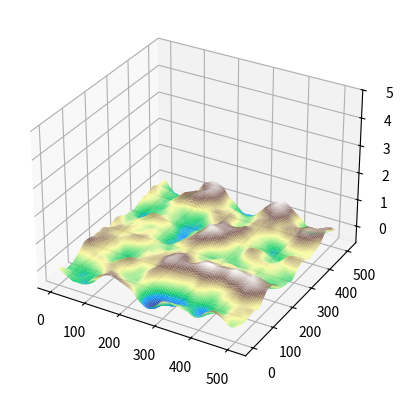

Recreate this plot in Python.
import matplotlib.pyplot as plot;
import math;
import random as ran;
import numpy as np;

ran.seed(389455756344565); # set seed for comparison between techniques

# a and b are the values to interpolate between, c is the (0-1) location between them which you wish to interpolate to.
def interpolate(a, b, c):
    c = 3*c*c - 2*c*c*c; # smoothstep

    return a + c * (b-a); # lerp



def perlin(gradient_length, points_length):
    # Initialise 2D array of gradient vectors. (2D array of a 1D object, making it a 3D array of scalar values)
    gradients = [];
    for x in range(gradient_length):
        # has to be recreated each time because pointers

        current_column = [];
        for y in range(gradient_length):
            mag = 0; # scope fix
            v = None; # scope fix

            while (mag == 0): # the gradient needs to point in a direction, so repeat if the magnitude ends up being zero.
                # create the gradient vector
                v = [];
                v.append(ran.uniform(-1, 1)); # add values to vector
                v.append(ran.uniform(-1, 1));

                # normalise the gradient vector
                mag = math.sqrt(v[0] * v[0] + v[1] * v[1]); # get the magnitude of the vector

            v[0] /= mag;
            v[1] /= mag;

            current_column.append(v);

        gradients.append(current_column);

    # Initialise 2D array of points.
    points = []
    for x in range(points_length):
        # has to be recreated each time because pointers

        current_column = [];
        for y in range(points_length):
            # get the coords of the relevant quadrant of gradient vectors (as in, the group of 4 gradient vectors which surround the point)

            grad_space_x = (float(x) / float(points_length)) * float(gradient_length - 1);
            grad_space_y = (float(y) / float(points_length)) * float(gradient_length - 1); # scale to gradient space (in other words, account for the (gradient & point) arrays having different lengths). It uses (gradient_length - 1) because there needs to be a row of gradient vectors beyond the last row of points to be able to form a quad with the far edge.

            quadrant_x = int(grad_space_x);
            quadrant_y = int(grad_space_y); # floor (with int()), as we want a whole number of gradient-vectors across. As we're flooring, we get the quadrant's coordinates which are closest to the origin. As all points are positive, this will be the bottom-left corner

            quadrant = [ gradients[quadrant_x][quadrant_y  ], gradients[quadrant_x + 1][quadrant_y    ],
                        gradients[quadrant_x][quadrant_y+1], gradients[quadrant_x + 1][quadrant_y + 1] ] # each gradient vector of the quadrant

            offset_vector = [ [grad_space_x - quadrant_x, grad_space_y -  quadrant_y     ], [grad_space_x - (quadrant_x + 1), grad_space_y -  quadrant_y     ],
                            [grad_space_x - quadrant_x, grad_space_y - (quadrant_y + 1)], [grad_space_x - (quadrant_x + 1), grad_space_y - (quadrant_y + 1)] ] # distance from each gradient vector in gradient space

            grad_offset_dot = []
            for i in range(len(offset_vector)):
                grad_offset_dot.append(quadrant[i][0] * offset_vector[i][0] + quadrant[i][1] * offset_vector[i][1]); # compute the dot product of each grad vector & dot vector & append it to grad_offset_dot

            # interpolate along
            a = interpolate(grad_offset_dot[0], grad_offset_dot[1], grad_space_x - quadrant_x);
            b = interpolate(grad_offset_dot[2], grad_offset_dot[3], grad_space_x - quadrant_x);

            # interpolate across & append to current_column
            current_column.append(interpolate(a, b, grad_space_y - quadrant_y));

        points.append(current_column);
    return points

lacunarity = 2; # octave-by-octave increase in frequency
persistance = 0.25; # octave-by-octave decrease in amplitude
num_octaves = 8;
points_length = 512;
points = None;
has_already_started = False; # whether or not points has already been created
for n in range(num_octaves):
    frequency = lacunarity ** n; # for more *frequent* changes, we just need to increase the number of gradients in the space
    amplitude = persistance ** n;

    current_points = np.array(perlin(6 * frequency, points_length)) * amplitude; # NOTE: As this is a numpy array, it multiplies component-wise, rather than repeating the array (as python does)

    if has_already_started != True: points = current_points;
    else: points = np.add(points, current_points);

    has_already_started = True;

# display
x = np.arange(0, points_length, 1);
X, Y = np.meshgrid(x, x);

graph = plot.figure().add_subplot(projection='3d');
graph.plot_surface(X, Y, points, cmap='terrain', rcount=128, ccount=128);
graph.set_proj_type('persp');

graph.view_init(elev=30.0);

axes = plot.gca();
axes.set_zlim([None, 5]);

plot.savefig('perlin_2D_octaves.png');
plot.show();
